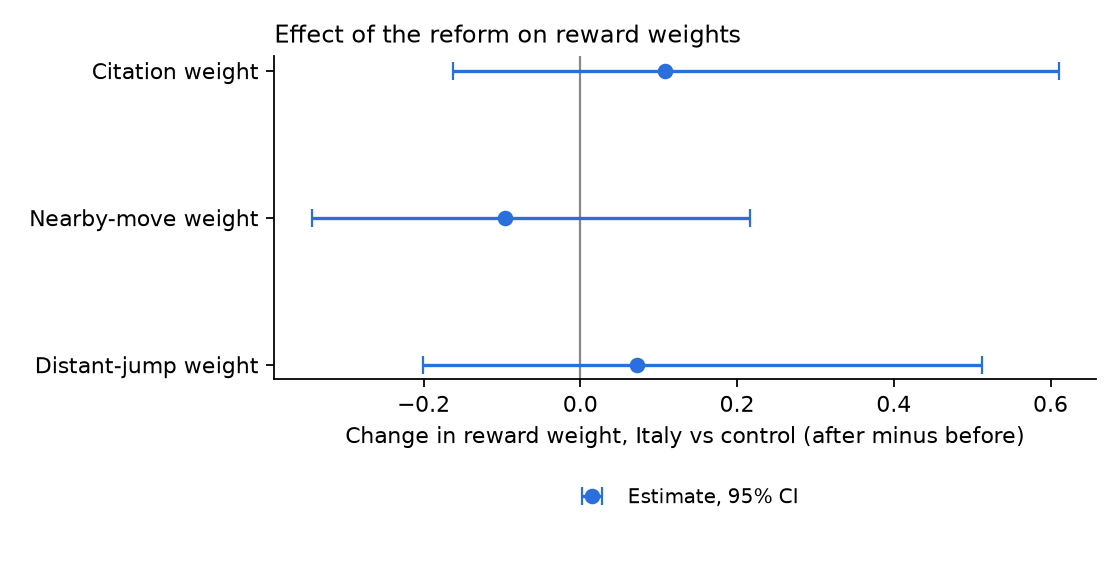

The data file committed next to this chart (first rows):
parameter, did, ci_low, ci_high, boot_se
theta_cite, 0.1083, -0.1625, 0.6104, 0.2149
theta_near, -0.09553, -0.3427, 0.2163, 0.1484
theta_far, 0.07196, -0.2003, 0.5129, 0.1945
